Run: headless pygame with SDL's dummy video driver; simulated clock (each Clock.tick advances the game by its frame time, no real sleeping); random seed 0; keys injected as events and as key.get_pressed() state; no mouse input.
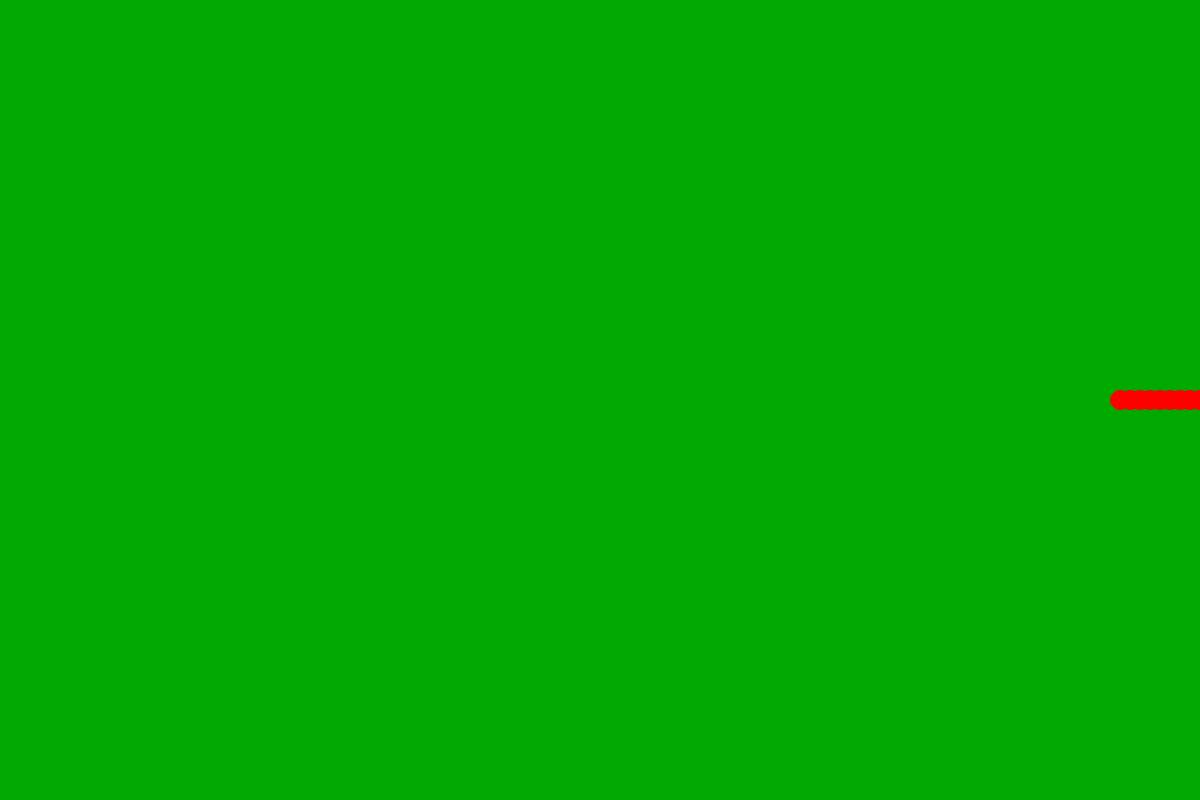
Frame 1 of 4 · flips 1–60 · no input
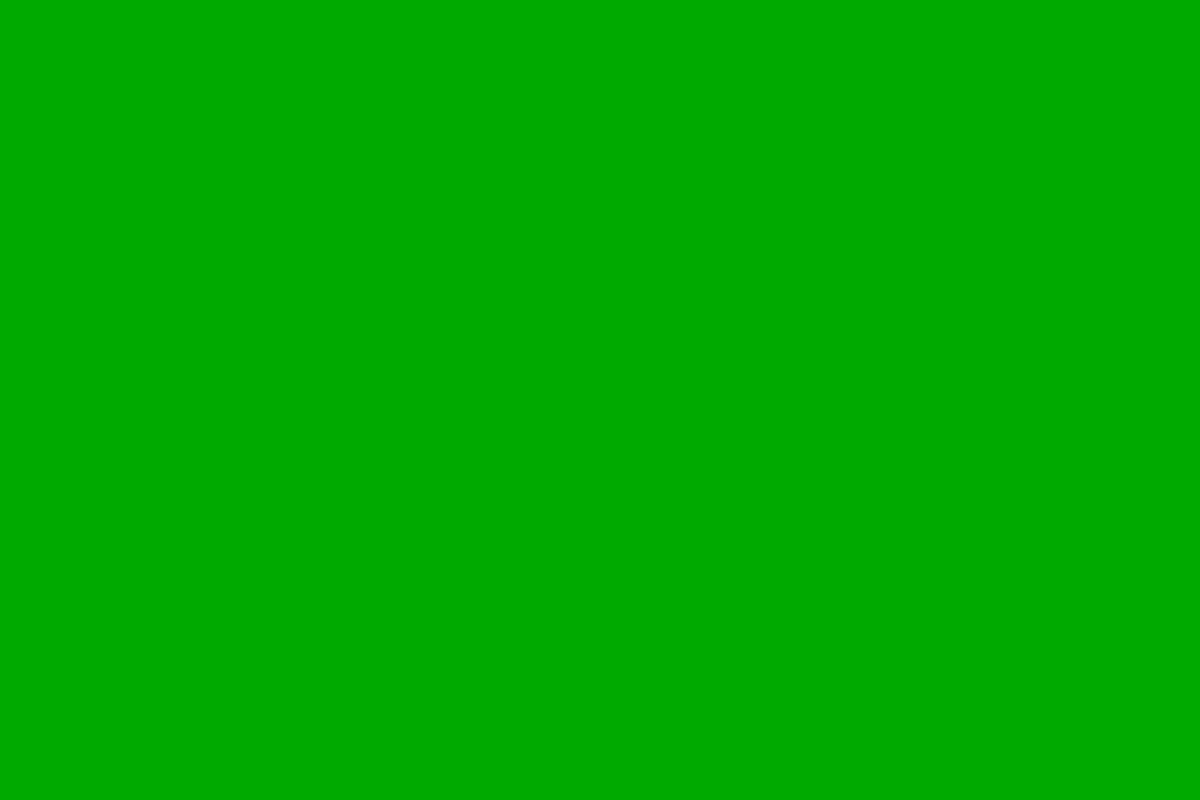
Frame 2 of 4 · flips 61–180 · tapped SPACE, RETURN · held RIGHT (→), D
Frame 3 of 4 · flips 181–300 · held DOWN (↓), S · screen unchanged from frame 2, image omitted
Frame 4 of 4 · flips 301–420 · held LEFT (←), A, UP (↑), W · screen unchanged from frame 3, image omitted

The pygame program that drew these frames:

from collections import deque

import pygame


def main():
    shape = width, height = (1200, 800)
    pygame.init()
    screen = pygame.display.set_mode(shape)
    running = True

    dx, dy = 10, 0
    cx, cy = width // 2, height // 2
    x, y = cx, cy
    q = deque()

    clock = pygame.time.Clock()
    while running:
        clock.tick(5)
        for event in pygame.event.get():
            if event.type == pygame.QUIT:
                running = False
            elif event.type == pygame.KEYDOWN:
                if event.key == pygame.K_a:
                    dx, dy = -10, 0
                elif event.key == pygame.K_w:
                    dx, dy = 0, -10
                elif event.key == pygame.K_s:
                    dx, dy = 0, 10
                elif event.key == pygame.K_d:
                    dx, dy = 10, 0

        x, y = x + dx, y + dy
        q.append((x, y))
        if len(q) > 9:
            q.popleft()

        screen.fill((0, 170, 0))

        for pos in q:
            pygame.draw.circle(surface=screen, color=(255, 0, 0), center=pos, radius=10)

        pygame.display.update()
    pygame.quit()


if __name__ == "__main__":
    main()
